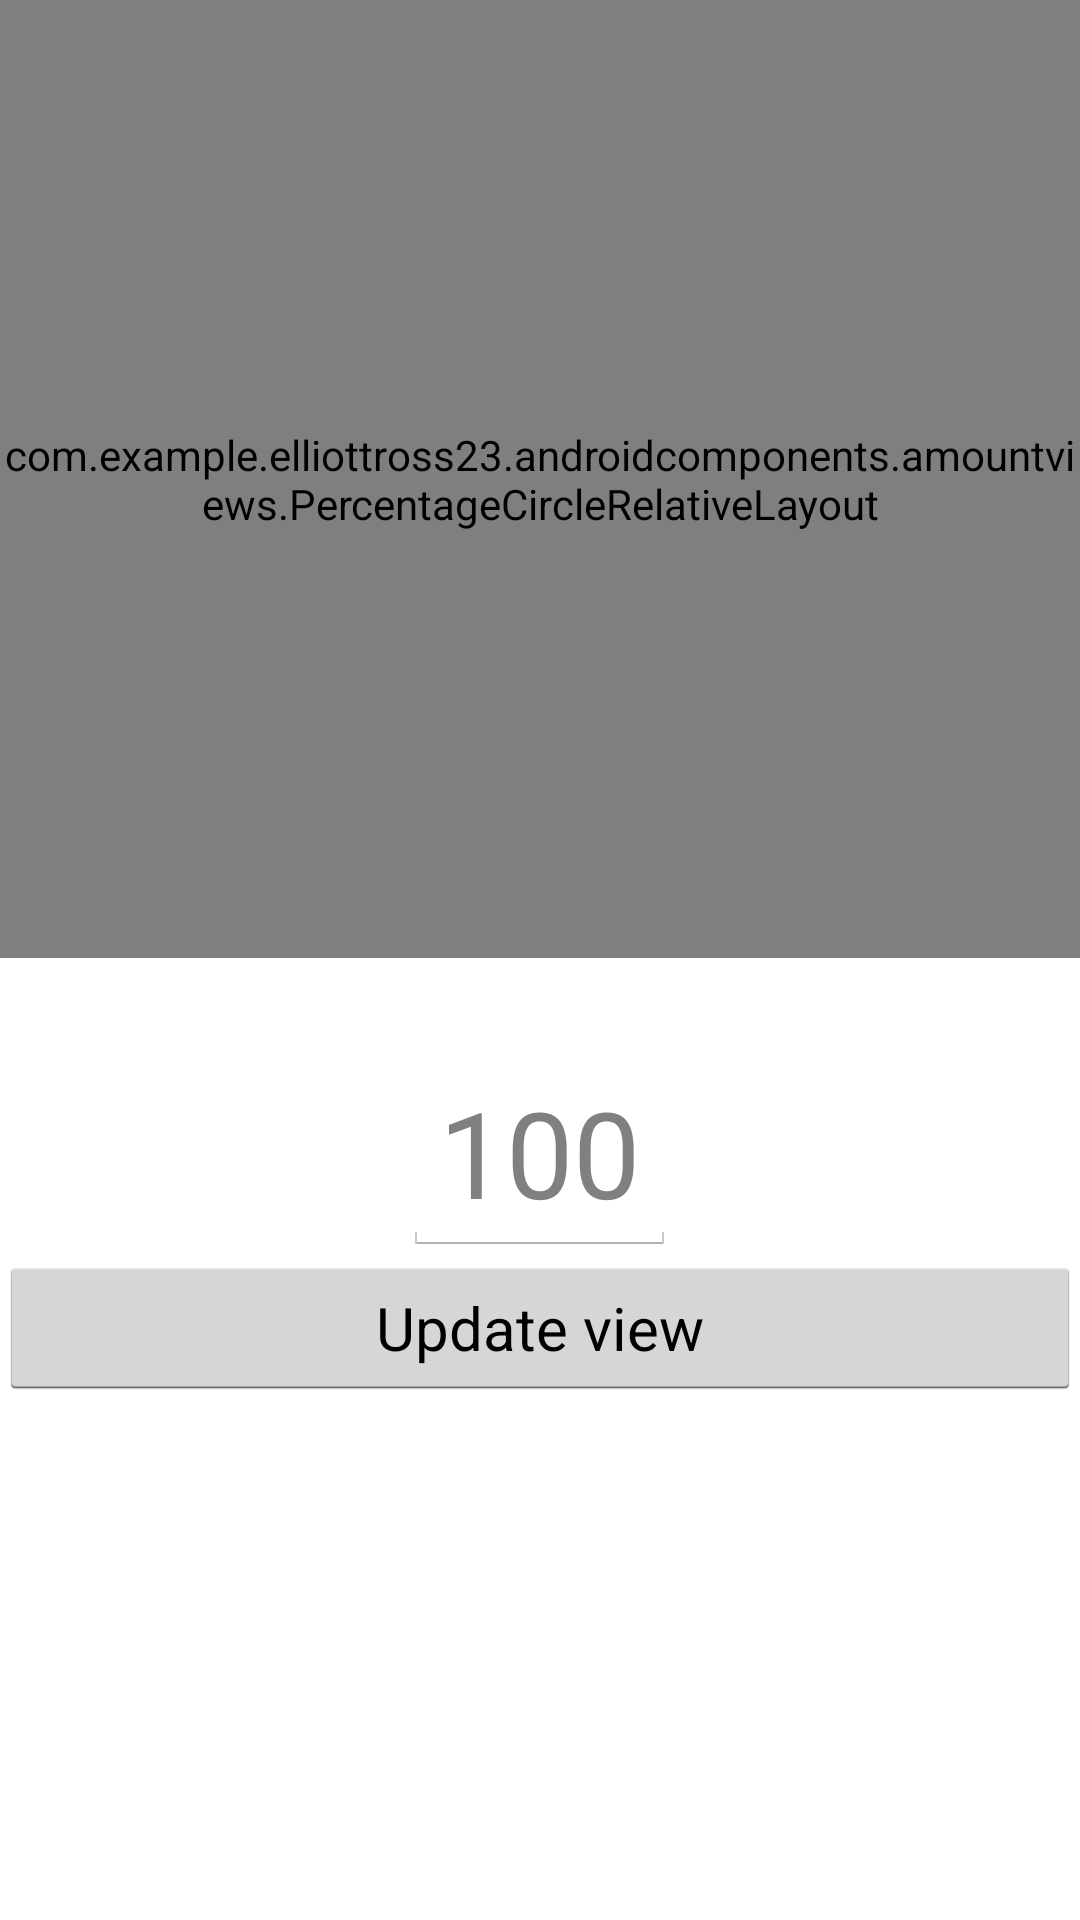

Produce the Android XML layout that renders to this screen, including the resource entries it uses.
<!-- AndroidManifest.xml: activity theme AppTheme.NoActionBar -->
<!-- res/layout/activity_circle_amount.xml -->
<?xml version="1.0" encoding="utf-8"?>
<RelativeLayout xmlns:android="http://schemas.android.com/apk/res/android"
    xmlns:app="http://schemas.android.com/apk/res-auto"
    android:layout_width="match_parent"
    android:layout_height="match_parent"
    android:paddingLeft="@dimen/activity_horizontal_margin"
    android:paddingRight="@dimen/activity_horizontal_margin"
    android:paddingTop="@dimen/activity_vertical_margin"
    android:paddingBottom="@dimen/activity_vertical_margin">

    <com.example.example.androidcomponents.amountviews.PercentageCircleRelativeLayout
        android:id="@+id/percentage_circle_view"
        android:layout_width="match_parent"
        android:layout_height="match_parent"
        android:layout_alignParentTop="true"
        android:layout_above="@+id/center_line"
        app:animDuration="4000"
        app:circleColor="@android:color/black"
        app:showBackgroundCircle="true"
        app:backgroundCircleColor="@android:color/darker_gray"
        app:backgroundColor="@android:color/transparent"
        app:circleStrokeWidth="50"
        app:backgroundCircleStrokeWidth="40"
        app:showText="true">
    </com.example.example.androidcomponents.amountviews.PercentageCircleRelativeLayout>

    <View android:id="@+id/center_line"
        android:layout_width="match_parent"
        android:layout_height="1dp"
        android:layout_centerInParent="true"
        android:layout_marginBottom="30dp"/>

    <EditText
        android:id="@+id/percentage_text_view"
        android:layout_width="wrap_content"
        android:layout_height="wrap_content"
        android:layout_below="@+id/center_line"
        android:layout_centerHorizontal="true"
        android:textSize="40sp"
        android:inputType="numberDecimal"
        android:hint="100"/>

    <Button
        android:id="@+id/update_button"
        android:layout_width="match_parent"
        android:layout_height="wrap_content"
        android:layout_below="@+id/percentage_text_view"
        android:onClick="onUpdatePercentPressed"
        android:textSize="20sp"
        android:text="Update view"/>
</RelativeLayout>
<!-- resources referenced by this layout -->
<resources>
  <style name="AppTheme.NoActionBar">
          <item name="windowActionBar">false</item>
          <item name="windowNoTitle">true</item>
      </style>
</resources>
